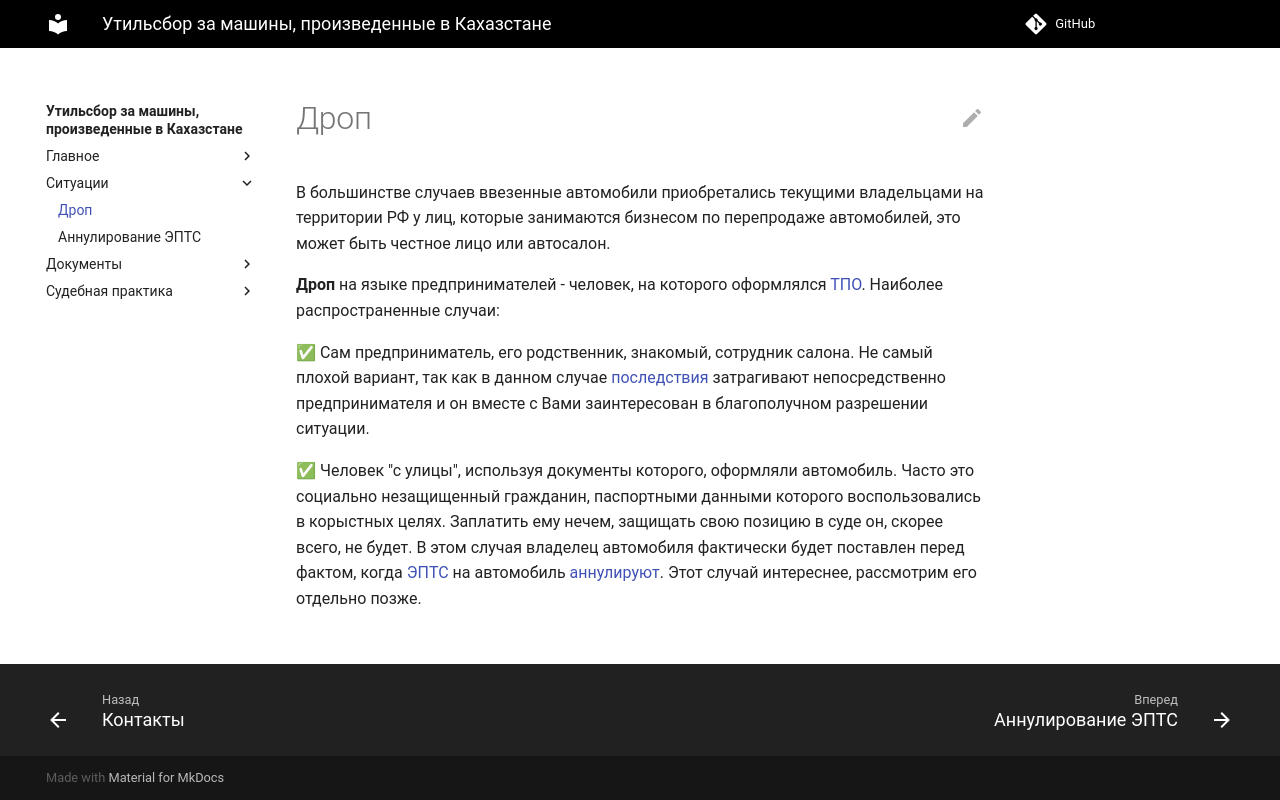

repository: zachestniyutil/avto_iz_KZ · page: drop/index.html · generator: mkdocs

# Дроп

В большинстве случаев ввезенные автомобили приобретались текущими владельцами на территории РФ у лиц,
которые занимаются бизнесом по перепродаже автомобилей, это может быть честное лицо или автосалон.

**Дроп** на языке предпринимателей - человек, на которого оформлялся [ТПО](/avto_iz_KZ/tpo). Наиболее распространенные случаи:

✅ Сам предприниматель, его родственник, знакомый, сотрудник салона.
Не самый плохой вариант, так как в данном случае [последствия](/avto_iz_KZ/consequences) затрагивают непосредственно предпринимателя и
он вместе с Вами заинтересован в благополучном разрешении ситуации.

✅ Человек "с улицы", используя документы которого, оформляли автомобиль. Часто это социально незащищенный гражданин, 
паспортными данными которого воспользовались в корыстных целях. Заплатить ему нечем, защищать свою позицию в суде он, скорее всего, не будет.
В этом случая владелец автомобиля фактически будет поставлен перед фактом, когда [ЭПТС](/avto_iz_KZ/epts) на автомобиль [аннулируют](/avto_iz_KZ/consequences).
Этот случай интереснее, рассмотрим его отдельно позже.
